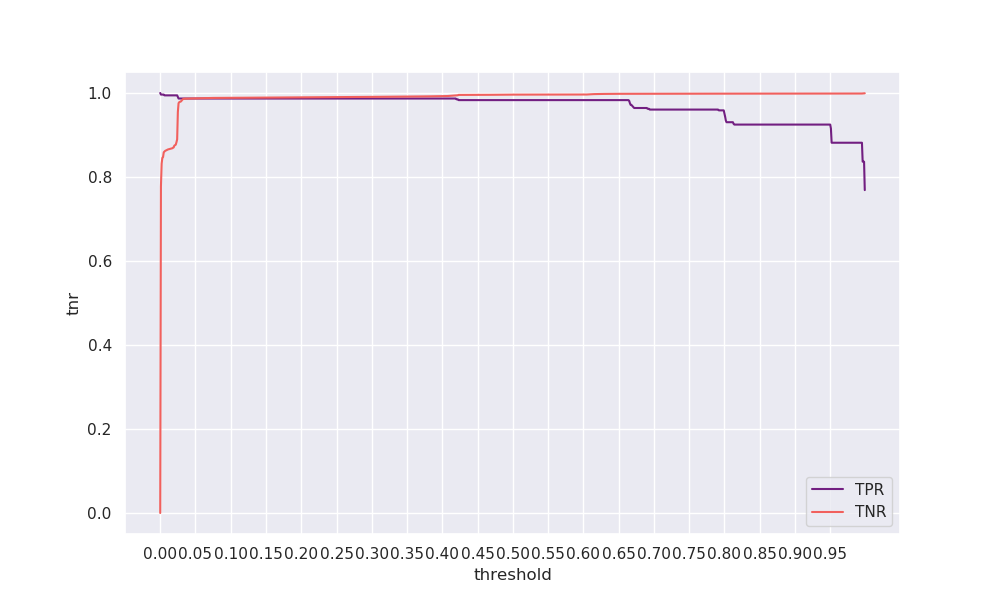

The table this chart was drawn from, first rows:
threshold, tpr, tnr, geometric_mean, arithmetic_mean
0.0, 1.0, 0.0, 0.0, 0.5
0.001, 0.9962, 0.7772, 0.88, 0.8867
0.002, 0.9962, 0.832, 0.9104, 0.9141
0.003, 0.9962, 0.8455, 0.9178, 0.9208
0.004, 0.9962, 0.8473, 0.9188, 0.9218
0.005, 0.9962, 0.8589, 0.925, 0.9276
0.006, 0.9944, 0.8607, 0.9251, 0.9275
0.007, 0.9944, 0.8622, 0.9259, 0.9283
0.008, 0.9944, 0.8631, 0.9264, 0.9287
0.009, 0.9944, 0.8638, 0.9268, 0.9291
0.01, 0.9944, 0.8651, 0.9275, 0.9297
0.011, 0.9944, 0.8656, 0.9278, 0.93
0.012, 0.9944, 0.8661, 0.928, 0.9302
0.013, 0.9944, 0.8666, 0.9283, 0.9305
0.014, 0.9944, 0.8669, 0.9284, 0.9306
0.015, 0.9944, 0.8673, 0.9287, 0.9308
0.016, 0.9944, 0.8678, 0.9289, 0.9311
0.017, 0.9944, 0.8684, 0.9292, 0.9314
0.018, 0.9944, 0.8696, 0.9299, 0.932
0.019, 0.9944, 0.8701, 0.9302, 0.9323
0.02, 0.9944, 0.8747, 0.9326, 0.9345
0.021, 0.9944, 0.8757, 0.9332, 0.935
0.022, 0.9944, 0.8769, 0.9338, 0.9356
0.023, 0.9944, 0.8827, 0.9369, 0.9385
0.024, 0.9944, 0.8895, 0.9405, 0.9419
0.025, 0.9906, 0.9549, 0.9726, 0.9728
0.026, 0.9868, 0.9758, 0.9813, 0.9813
0.027, 0.9868, 0.9782, 0.9825, 0.9825
0.028, 0.9868, 0.979, 0.9829, 0.9829
0.029, 0.9868, 0.9795, 0.9831, 0.9832
0.03, 0.9868, 0.9811, 0.984, 0.984
0.031, 0.9868, 0.9833, 0.9851, 0.9851
0.032, 0.9868, 0.9849, 0.9859, 0.9859
0.033, 0.9868, 0.986, 0.9865, 0.9865
0.034, 0.9868, 0.9864, 0.9866, 0.9866
0.035, 0.9868, 0.9865, 0.9867, 0.9867
0.036, 0.9868, 0.9865, 0.9867, 0.9867
0.037, 0.9868, 0.9866, 0.9867, 0.9867
0.038, 0.9868, 0.9866, 0.9867, 0.9867
0.039, 0.9868, 0.9867, 0.9868, 0.9868
0.04, 0.9868, 0.9867, 0.9868, 0.9868
0.041, 0.9868, 0.9868, 0.9868, 0.9868
0.042, 0.9868, 0.9868, 0.9868, 0.9868
0.043, 0.9868, 0.9869, 0.9869, 0.9869
0.044, 0.9868, 0.987, 0.9869, 0.9869
0.045, 0.9868, 0.987, 0.9869, 0.9869
0.046, 0.9868, 0.9871, 0.987, 0.987
0.047, 0.9868, 0.9872, 0.987, 0.987
0.048, 0.9868, 0.9872, 0.987, 0.987
0.049, 0.9868, 0.9872, 0.987, 0.987
0.05, 0.9868, 0.9873, 0.987, 0.987
0.051, 0.9868, 0.9873, 0.9871, 0.9871
0.052, 0.9868, 0.9874, 0.9871, 0.9871
0.053, 0.9868, 0.9874, 0.9871, 0.9871
0.054, 0.9868, 0.9875, 0.9872, 0.9872
0.055, 0.9868, 0.9876, 0.9872, 0.9872
0.056, 0.9868, 0.9876, 0.9872, 0.9872
0.057, 0.9868, 0.9877, 0.9872, 0.9872
0.058, 0.9868, 0.9877, 0.9873, 0.9873
0.059, 0.9868, 0.9877, 0.9873, 0.9873
... 940 more rows
